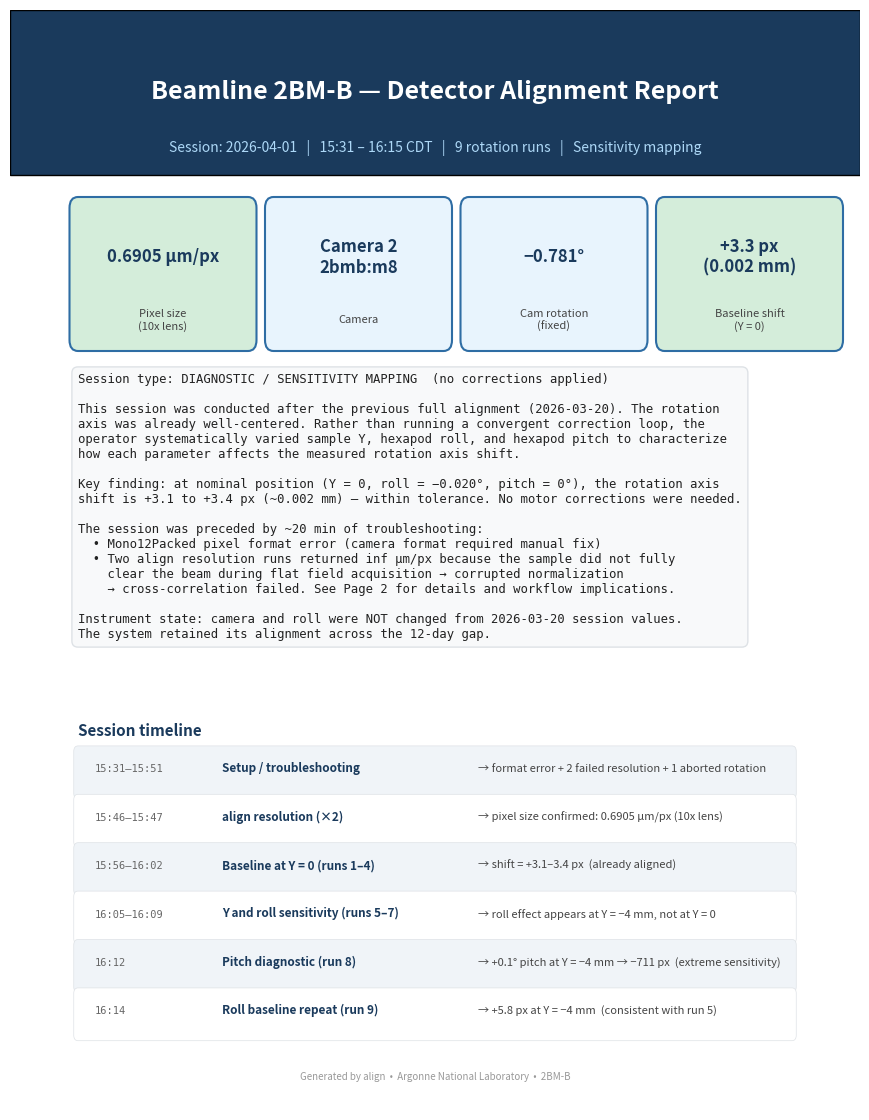

Write Python code to recreate this figure. (Note: this script raises an exception after producing the figure.)
"""
Generate PDF report for the 2026-04-01 alignment session.
Run with: /home/beams/2BMB/conda/anaconda/bin/python docs/report_2026_04_01.py
"""

import numpy as np
import matplotlib
matplotlib.use('Agg')
import matplotlib.pyplot as plt
import matplotlib.gridspec as gridspec
from matplotlib.backends.backend_pdf import PdfPages
from matplotlib.patches import FancyBboxPatch
import matplotlib.patches as mpatches

OUTPUT = '/home/beams0/2BMB/conda/align-decarlof/docs/alignment_report_2026_04_01.pdf'

# ── Fixed configuration ────────────────────────────────────────────────────────
PIXEL_SIZE   = 0.6905   # µm/pixel (average of two resolution runs)
CAMERA       = 'Camera 2 (2bmb:m8)'
LENS         = 'Lens 3 — 10x (2bmb:m4)'
FOCUS        = 0.097    # mm
TABLE_Y      = 8.000    # mm (2bmb:m24, constant throughout)

# ── Setup / troubleshooting log (Phase 0) ─────────────────────────────────────
# columns: time, type, outcome
setup_log = [
    ('15:31:32', 'align status',      'Config dump only — no measurement'),
    ('15:33:01', 'align rotation',    'Immediately cancelled by operator'),
    ('15:38:56', 'align resolution',  'ERROR: Mono12Packed format not supported → aborted'),
    ('15:40:40', 'align resolution',  'Pixel size = inf  (sample not fully cleared for flat field)'),
    ('15:45:06', 'align resolution',  'Pixel size = inf  (sample not fully cleared for flat field)'),
    ('15:46:16', 'align resolution',  '✓  Pixel size = 0.6906 µm/px'),
    ('15:47:40', 'align resolution',  '✓  Pixel size = 0.6904 µm/px'),
    ('15:51:41', 'align rotation',    'Interrupted before completion'),
]

# ── Sensitivity mapping (Phase 1, 9 completed runs) ───────────────────────────
# columns: run#, time, cam_rot(deg), roll(deg), pitch(deg), sample_y(mm),
#          shift_x(px), top(px), center(px), bottom(px), shift_y_pitch(px), note
sens = [
    (1,  '15:56', -0.781, -0.020,  0.000,  0.0, -167.03, -167.47, -166.87, -166.99, +1.975, 'Baseline (large shift — sample repositioned after)'),
    (2,  '15:58', -0.781, -0.020,  0.000,  0.0,   +3.145,   +2.84,   +3.17,   +3.31, +2.005, 'Baseline — well aligned'),
    (3,  '16:00', -0.681, -0.020,  0.000,  0.0,   +3.315,   +2.20,   +3.33,   +4.35, +2.095, 'Cam rot +0.1° test'),
    (4,  '16:02', -0.781, -0.020,  0.000,  0.0,   +3.375,   +3.08,   +3.40,   +3.56, +2.015, 'Baseline repeat'),
    (5,  '16:05', -0.781, -0.020,  0.000, -4.0,   +5.700,   +5.43,   +5.75,   +6.04, +0.265, 'Sample Y = −4 mm'),
    (6,  '16:08', -0.781, +0.020,  0.000, -4.0,   +9.640,   +9.43,   +9.65,   +9.85, +0.005, 'Roll sign flip, Y = −4 mm'),
    (7,  '16:09', -0.781, +0.020,  0.000,  0.0,   +3.160,   +2.97,   +3.19,   +3.38, -0.115, 'Roll sign flip, Y = 0'),
    (8,  '16:12', -0.781, -0.020, +0.100, -4.0, -711.160, -707.87, -711.92, -711.80, +0.760, 'Pitch +0.1° diagnostic'),
    (9,  '16:14', -0.781, -0.020,  0.000, -4.0,   +5.830,   +5.55,   +5.87,   +6.18, +0.685, 'Return to baseline at Y = −4 mm'),
]

COLORS = {
    'header':    '#1a3a5c',
    'subheader': '#2e6da4',
    'accent':    '#e8f4fd',
    'converged': '#d4edda',
    'yes':       '#fff3cd',
    'warn':      '#ffeeba',
    'error':     '#f8d7da',
    'text':      '#222222',
}

def add_header(fig, title, subtitle=''):
    ax = fig.add_axes([0, 0.93, 1, 0.07])
    ax.set_xlim(0, 1); ax.set_ylim(0, 1); ax.axis('off')
    ax.add_patch(FancyBboxPatch((0, 0), 1, 1, boxstyle='square,pad=0',
                                facecolor=COLORS['header'], zorder=0))
    ax.text(0.5, 0.65, title, ha='center', va='center', fontsize=14,
            fontweight='bold', color='white', transform=ax.transAxes)
    if subtitle:
        ax.text(0.5, 0.2, subtitle, ha='center', va='center', fontsize=9,
                color='#add8f7', transform=ax.transAxes)


with PdfPages(OUTPUT) as pdf:

    # ── PAGE 1: Title ──────────────────────────────────────────────────────────
    fig = plt.figure(figsize=(8.5, 11))
    ax = fig.add_axes([0, 0, 1, 1]); ax.axis('off')

    ax.add_patch(FancyBboxPatch((0, 0.85), 1, 0.15, boxstyle='square,pad=0',
                                facecolor=COLORS['header']))
    ax.text(0.5, 0.925, 'Beamline 2BM-B — Detector Alignment Report',
            ha='center', va='center', fontsize=18, fontweight='bold',
            color='white', transform=ax.transAxes)
    ax.text(0.5, 0.875,
            'Session: 2026-04-01   |   15:31 – 16:15 CDT   |   9 rotation runs   |   Sensitivity mapping',
            ha='center', va='center', fontsize=10, color='#add8f7',
            transform=ax.transAxes)

    summaries = [
        ('Pixel size\n(10x lens)',   '0.6905 µm/px', COLORS['converged']),
        ('Camera',                   'Camera 2\n2bmb:m8',  COLORS['accent']),
        ('Cam rotation\n(fixed)',    '−0.781°',       COLORS['accent']),
        ('Baseline shift\n(Y = 0)', '+3.3 px\n(0.002 mm)', COLORS['converged']),
    ]
    for i, (label, value, color) in enumerate(summaries):
        x = 0.08 + i * 0.23
        ax.add_patch(FancyBboxPatch((x, 0.70), 0.20, 0.12,
                                    boxstyle='round,pad=0.01',
                                    facecolor=color, edgecolor=COLORS['subheader'],
                                    linewidth=1.5, transform=ax.transAxes))
        ax.text(x + 0.10, 0.775, value, ha='center', va='center',
                fontsize=12, fontweight='bold', color=COLORS['header'],
                transform=ax.transAxes)
        ax.text(x + 0.10, 0.718, label, ha='center', va='center',
                fontsize=8, color='#444', transform=ax.transAxes)

    overview = (
        "Session type: DIAGNOSTIC / SENSITIVITY MAPPING  (no corrections applied)\n\n"
        "This session was conducted after the previous full alignment (2026-03-20). The rotation\n"
        "axis was already well-centered. Rather than running a convergent correction loop, the\n"
        "operator systematically varied sample Y, hexapod roll, and hexapod pitch to characterize\n"
        "how each parameter affects the measured rotation axis shift.\n\n"
        "Key finding: at nominal position (Y = 0, roll = −0.020°, pitch = 0°), the rotation axis\n"
        "shift is +3.1 to +3.4 px (~0.002 mm) — within tolerance. No motor corrections were needed.\n\n"
        "The session was preceded by ~20 min of troubleshooting:\n"
        "  • Mono12Packed pixel format error (camera format required manual fix)\n"
        "  • Two align resolution runs returned inf µm/px because the sample did not fully\n"
        "    clear the beam during flat field acquisition → corrupted normalization\n"
        "    → cross-correlation failed. See Page 2 for details and workflow implications.\n\n"
        "Instrument state: camera and roll were NOT changed from 2026-03-20 session values.\n"
        "The system retained its alignment across the 12-day gap."
    )
    ax.text(0.08, 0.67, overview, ha='left', va='top', fontsize=8.8,
            color=COLORS['text'], transform=ax.transAxes,
            fontfamily='monospace',
            bbox=dict(boxstyle='round,pad=0.5', facecolor='#f8f9fa',
                      edgecolor='#dee2e6', linewidth=1))

    timeline = [
        ('15:31–15:51', 'Setup / troubleshooting',   '→ format error + 2 failed resolution + 1 aborted rotation'),
        ('15:46–15:47', 'align resolution (×2)',      '→ pixel size confirmed: 0.6905 µm/px (10x lens)'),
        ('15:56–16:02', 'Baseline at Y = 0 (runs 1–4)', '→ shift = +3.1–3.4 px  (already aligned)'),
        ('16:05–16:09', 'Y and roll sensitivity (runs 5–7)', '→ roll effect appears at Y = −4 mm, not at Y = 0'),
        ('16:12',       'Pitch diagnostic (run 8)',   '→ +0.1° pitch at Y = −4 mm → −711 px  (extreme sensitivity)'),
        ('16:14',       'Roll baseline repeat (run 9)', '→ +5.8 px at Y = −4 mm  (consistent with run 5)'),
    ]
    ax.text(0.08, 0.34, 'Session timeline', fontsize=11, fontweight='bold',
            color=COLORS['header'], transform=ax.transAxes)
    for j, (time, phase, result) in enumerate(timeline):
        y = 0.30 - j * 0.044
        ax.add_patch(FancyBboxPatch((0.08, y - 0.012), 0.84, 0.038,
                                    boxstyle='round,pad=0.005',
                                    facecolor='#f0f4f8' if j % 2 == 0 else 'white',
                                    edgecolor='#dee2e6', linewidth=0.5,
                                    transform=ax.transAxes))
        ax.text(0.10, y + 0.007, time, fontsize=7.5, color='#666',
                transform=ax.transAxes, fontfamily='monospace')
        ax.text(0.25, y + 0.007, phase, fontsize=8.5, fontweight='bold',
                color=COLORS['header'], transform=ax.transAxes)
        ax.text(0.55, y + 0.007, result, fontsize=8, color='#444',
                transform=ax.transAxes)

    ax.text(0.5, 0.03, 'Generated by align  •  Argonne National Laboratory  •  2BM-B',
            ha='center', va='center', fontsize=7, color='#999',
            transform=ax.transAxes)

    pdf.savefig(fig, bbox_inches='tight')
    plt.close(fig)

    # ── PAGE 2: Flat field / resolution workflow note + setup log ─────────────
    fig = plt.figure(figsize=(8.5, 11))
    add_header(fig, 'Setup Issues & Flat-Field Workflow Dependency',
               'Why align resolution must follow the DMagic sample-positioning step')

    ax = fig.add_axes([0.06, 0.05, 0.88, 0.86])
    ax.axis('off')

    # Setup log table
    ax.text(0.0, 0.97, 'Table 0 — Setup / troubleshooting log (Phase 0)',
            fontsize=10, fontweight='bold', color=COLORS['header'],
            transform=ax.transAxes, va='top')

    col_labels = ['Time', 'Command', 'Outcome']
    table_colors = []
    for row in setup_log:
        if 'ERROR' in row[2] or 'inf' in row[2]:
            table_colors.append([COLORS['error']] * 3)
        elif '✓' in row[2]:
            table_colors.append([COLORS['converged']] * 3)
        elif 'Immediately' in row[2] or 'dump' in row[2]:
            table_colors.append(['#f8f9fa'] * 3)
        else:
            table_colors.append([COLORS['warn']] * 3)

    tbl = ax.table(
        cellText=[[r[0], r[1], r[2]] for r in setup_log],
        colLabels=col_labels,
        cellColours=table_colors,
        loc='upper center', cellLoc='left',
        bbox=[0, 0.68, 1, 0.27],
    )
    tbl.auto_set_font_size(False)
    tbl.set_fontsize(8)
    tbl.scale(1, 1.5)
    for (r, c), cell in tbl.get_celld().items():
        if r == 0:
            cell.set_facecolor(COLORS['subheader'])
            cell.set_text_props(color='white', fontweight='bold')
        cell.set_edgecolor('#dee2e6')
        if c == 2:
            cell.set_text_props(fontsize=7.5)

    # Workflow explanation box
    ax.text(0.0, 0.65, 'Flat-field dependency — workflow insight',
            fontsize=10, fontweight='bold', color='#8b0000',
            transform=ax.transAxes, va='top')

    workflow_text = (
        "Two of the three align resolution failures (15:40 and 15:45) returned pixel size = ∞.\n"
        "This happens when the cross-correlation shift is zero — i.e., moving the sample stage by\n"
        "a known distance produces no detectable feature displacement in the image.\n\n"
        "Root cause: the sample did not fully clear the beam during the flat field (white field)\n"
        "acquisition. When the sample partially blocks the flat field, the normalized image\n"
        "(sample / flat) is corrupted — the 'sample' image and 'flat' image are not independent,\n"
        "so the phase cross-correlation finds no coherent shift → returns shift = (0, 0) → ∞ µm/px.\n\n"
        "The same corrupted normalization would propagate to align rotation if pixel size were\n"
        "accepted from a failed resolution run.\n\n"
        "This establishes a critical prerequisite chain:\n\n"
        "     DMagic step\n"
        "     (sets correct sample IN and OUT positions for the current sample geometry)\n"
        "           ↓\n"
        "     align resolution\n"
        "     (flat field acquired with sample fully OUT → clean normalization → valid pixel size)\n"
        "           ↓\n"
        "     align rotation\n"
        "     (uses pixel size from above; cross-correlation valid because normalization is clean)\n\n"
        "The DMagic step is therefore not optional bookkeeping — it is a correctness prerequisite\n"
        "for both align resolution and align rotation. Any automation model must enforce this order\n"
        "and verify that pixel size is finite before proceeding to rotation alignment."
    )
    ax.text(0.0, 0.62, workflow_text, ha='left', va='top', fontsize=8.8,
            color=COLORS['text'], transform=ax.transAxes,
            fontfamily='monospace',
            bbox=dict(boxstyle='round,pad=0.5', facecolor='#fff8f8',
                      edgecolor='#f5c6cb', linewidth=1.2))

    pdf.savefig(fig, bbox_inches='tight')
    plt.close(fig)

    # ── PAGE 3: Sensitivity mapping table + plots ──────────────────────────────
    fig = plt.figure(figsize=(8.5, 11))
    add_header(fig, 'Sensitivity Mapping — Phase 1 (9 runs, no corrections applied)',
               'Systematically varying sample Y, roll, and pitch to characterize rotation axis response')

    gs = gridspec.GridSpec(2, 2, figure=fig, top=0.91, bottom=0.05,
                           hspace=0.42, wspace=0.32, height_ratios=[1.5, 1])

    # --- table ---
    ax_t = fig.add_subplot(gs[0, :])
    ax_t.axis('off')

    col_labels = ['#', 'Time', 'Cam rot\n(°)', 'Roll\n(°)', 'Pitch\n(°)',
                  'Sample Y\n(mm)', 'Shift X\n(px)', 'Top\n(px)', 'Ctr\n(px)',
                  'Bot\n(px)', 'Pitch Y\n(px)', 'Note']
    table_data = []
    row_colors = []
    for row in sens:
        table_data.append([
            str(row[0]), row[1],
            f'{row[2]:+.3f}', f'{row[3]:+.3f}', f'{row[4]:+.3f}',
            f'{row[5]:+.1f}',
            f'{row[6]:+.2f}', f'{row[7]:+.2f}', f'{row[8]:+.2f}', f'{row[9]:+.2f}',
            f'{row[10]:+.3f}', row[11]
        ])
        if abs(row[6]) > 100:
            row_colors.append([COLORS['error']] * 12)
        elif row[4] != 0.0:
            row_colors.append([COLORS['warn']] * 12)
        elif row[5] < 0:
            row_colors.append([COLORS['accent']] * 12)
        else:
            row_colors.append(['white'] * 12)

    tbl = ax_t.table(
        cellText=table_data,
        colLabels=col_labels,
        cellColours=row_colors,
        loc='center', cellLoc='center'
    )
    tbl.auto_set_font_size(False)
    tbl.set_fontsize(6.8)
    tbl.scale(1, 1.4)
    for (r, c), cell in tbl.get_celld().items():
        if r == 0:
            cell.set_facecolor(COLORS['subheader'])
            cell.set_text_props(color='white', fontweight='bold')
        cell.set_edgecolor('#dee2e6')

    patches = [
        mpatches.Patch(facecolor=COLORS['error'],    label='Large shift (anomaly or diagnostic)'),
        mpatches.Patch(facecolor=COLORS['warn'],     label='Pitch diagnostic (pitch ≠ 0)'),
        mpatches.Patch(facecolor=COLORS['accent'],   label='Sample Y = −4 mm'),
        mpatches.Patch(facecolor='white', edgecolor='#ccc', label='Baseline (Y = 0)'),
    ]
    ax_t.legend(handles=patches, loc='lower center', ncol=4, fontsize=7,
                bbox_to_anchor=(0.5, -0.06), framealpha=0.9, edgecolor='#ccc')
    ax_t.set_title('Table 1 — Sensitivity mapping measurements', fontsize=10,
                   fontweight='bold', color=COLORS['header'], pad=6)

    # --- plot 1: shift X vs run# ---
    ax_p1 = fig.add_subplot(gs[1, 0])
    runs      = [r[0] for r in sens]
    shifts    = [r[6] for r in sens]
    plot_colors = []
    for r in sens:
        if abs(r[6]) > 100:
            plot_colors.append('#e74c3c')
        elif r[4] != 0.0:
            plot_colors.append('#f39c12')
        elif r[5] < 0:
            plot_colors.append('#2e6da4')
        else:
            plot_colors.append('#27ae60')

    bars = ax_p1.bar(runs, shifts, color=plot_colors, edgecolor='white', linewidth=0.8)
    ax_p1.axhline(0, color='black', linewidth=0.8)
    ax_p1.axhline(+5, color='green', linestyle=':', linewidth=1, label='±5 px tolerance')
    ax_p1.axhline(-5, color='green', linestyle=':', linewidth=1)
    ax_p1.set_xlabel('Run #', fontsize=9)
    ax_p1.set_ylabel('Shift X (px)', fontsize=9)
    ax_p1.set_title('Fig 1 — Shift X per run\n(run 8 clipped to ±50 px scale)',
                    fontsize=8.5, fontweight='bold', color=COLORS['header'])
    ax_p1.set_ylim(-50, 20)
    ax_p1.set_xticks(runs)
    ax_p1.annotate('−711 px\n(pitch diag.)', xy=(8, -50), xytext=(8, -42),
                   ha='center', fontsize=7, color='#e74c3c',
                   arrowprops=dict(arrowstyle='->', color='#e74c3c'))
    ax_p1.grid(True, axis='y', alpha=0.3)
    ax_p1.set_facecolor('#fafafa')

    legend_patches = [
        mpatches.Patch(color='#27ae60', label='Y = 0, baseline'),
        mpatches.Patch(color='#2e6da4', label='Y = −4 mm'),
        mpatches.Patch(color='#f39c12', label='Pitch ≠ 0'),
        mpatches.Patch(color='#e74c3c', label='Anomaly / diagnostic'),
    ]
    ax_p1.legend(handles=legend_patches, fontsize=6.5, loc='lower left')

    # --- plot 2: roll sensitivity at Y=0 vs Y=-4mm ---
    ax_p2 = fig.add_subplot(gs[1, 1])

    # Y=0 data: runs 2,3,4 (roll=-0.020) and run 7 (roll=+0.020)
    # Y=-4 data: runs 5 (roll=-0.020) and run 6 (roll=+0.020), run 9 (roll=-0.020)
    y0_roll_neg  = np.mean([sens[1][6], sens[3][6]])   # runs 2,4
    y0_roll_pos  = sens[6][6]                           # run 7
    ym4_roll_neg = np.mean([sens[4][6], sens[8][6]])   # runs 5,9
    ym4_roll_pos = sens[5][6]                           # run 6

    categories = ['Roll = −0.020°\n(Y = 0)', 'Roll = +0.020°\n(Y = 0)',
                  'Roll = −0.020°\n(Y = −4 mm)', 'Roll = +0.020°\n(Y = −4 mm)']
    values = [y0_roll_neg, y0_roll_pos, ym4_roll_neg, ym4_roll_pos]
    bar_colors = ['#27ae60', '#27ae60', '#2e6da4', '#2e6da4']
    alpha_vals = [1.0, 0.5, 1.0, 0.5]

    for i, (cat, val, bc, al) in enumerate(zip(categories, values, bar_colors, alpha_vals)):
        ax_p2.bar(i, val, color=bc, alpha=al, edgecolor='white', linewidth=0.8)

    ax_p2.axhline(0, color='black', linewidth=0.8)
    ax_p2.set_xticks(range(4))
    ax_p2.set_xticklabels(categories, fontsize=7)
    ax_p2.set_ylabel('Shift X (px)', fontsize=9)
    ax_p2.set_title('Fig 2 — Roll sensitivity\nvs. sample Y position',
                    fontsize=8.5, fontweight='bold', color=COLORS['header'])
    ax_p2.grid(True, axis='y', alpha=0.3)
    ax_p2.set_facecolor('#fafafa')

    # annotate delta at each Y
    delta_y0  = abs(y0_roll_pos  - y0_roll_neg)
    delta_ym4 = abs(ym4_roll_pos - ym4_roll_neg)
    ax_p2.annotate(f'Δ = {delta_y0:.2f} px', xy=(0.5, max(y0_roll_neg, y0_roll_pos) + 0.3),
                   ha='center', fontsize=7.5, color='#27ae60')
    ax_p2.annotate(f'Δ = {delta_ym4:.2f} px', xy=(2.5, max(ym4_roll_neg, ym4_roll_pos) + 0.3),
                   ha='center', fontsize=7.5, color='#2e6da4')

    pdf.savefig(fig, bbox_inches='tight')
    plt.close(fig)

    # ── PAGE 4: Key findings + automation roadmap ──────────────────────────────
    fig = plt.figure(figsize=(8.5, 11))
    add_header(fig, 'Key Findings & Automation Roadmap', '')

    ax = fig.add_axes([0.06, 0.05, 0.88, 0.86])
    ax.axis('off')

    sections = [
        ('1.  System retained alignment across 12 days', COLORS['header'], [
            'Baseline shift at Y=0 is +3.1–3.4 px (+0.002 mm) — consistent across all four baseline runs.',
            'No corrections were needed: camera rotation, roll, and pitch were unchanged from 2026-03-20.',
            'This confirms that the hexapod and camera rotation motors are mechanically stable.',
        ]),
        ('2.  Roll effect is geometry-dependent — only measurable at elevated Y', COLORS['header'], [
            'At Y = 0: reversing roll sign (−0.020° → +0.020°, Δ = 0.040°) changes shift by < 0.05 px.',
            'At Y = −4 mm: same roll reversal changes shift by 3.94 px → sensitivity ≈ 99 px/deg.',
            'Roll correction must be performed at a Y offset from zero (Y_ref ≈ ±5 mm, operator-confirmed).',
            'Larger |Y_ref| increases sensitivity and makes the correction more precise.',
        ]),
        ('3.  Pitch is the most sensitive axis — correct last', '#8b0000', [
            'Pitch +0.100° at Y = −4 mm → shift X = −711 px (0.491 mm) — over 200× larger than baseline.',
            'Sensitivity: ~7,100 px/deg at Y = −4 mm.  Even 0.01° of pitch error = ~71 px.',
            'Pitch correction must be done AFTER camera rotation and roll are converged.',
            'Pitch is the tilt of the rotation axis along the beam (Z direction).',
            'At Y = 0, pitch effect is smaller (geometry-dependent, like roll).',
        ]),
        ('4.  Camera rotation has negligible effect at this precision level', COLORS['header'], [
            'Changing camera rotation from −0.781° to −0.681° (Δ = 0.100°) changed shift by +0.17 px.',
            'Tilt (bottom − top) at Y = 0 is < 2 px across all runs — camera rotation is well converged.',
            'Camera rotation correction should be re-verified after roll and pitch adjustments.',
        ]),
        ('5.  Flat field prerequisite: DMagic step must precede align resolution', '#8b0000', [
            'Two resolution runs returned inf µm/px because the sample partially blocked the flat field.',
            'Corrupted flat field → corrupted normalized image → cross-correlation returns (0,0) → inf.',
            'The DMagic step sets correct sample IN/OUT positions for the current sample geometry.',
            'Automation must check pixel_size is finite before proceeding to align rotation.',
        ]),
        ('6.  Proposed 4-step automation sequence', '#1a5c1a', [
            '  PRE  DMagic step → sets sample IN/OUT positions for current sample/lens geometry.',
            '  PRE  align resolution → confirm pixel size is finite (abort if inf).',
            '  [1]  align rotation at Y = 0 → adjust camera rotation until |tilt| < 0.5 px.',
            '  [2]  Operator confirms Y_ref (suggest ±5 mm; larger = more sensitive).',
            '       align rotation at +Y_ref and −Y_ref → adjust roll until shift is equal at both.',
            '  [3]  align rotation at Y_ref → adjust pitch to zero the Y-shift component.',
            '  [4]  align rotation at Y = 0 → verify camera rotation still converged; correct if needed.',
            '       apply shift_center → move sample X to center the rotation axis.',
            'Expected iterations: ~5–10 total vs. 45 in the 2026-03-20 manual session.',
        ]),
    ]

    y_pos = 0.97
    for title, color, bullets in sections:
        ax.text(0.0, y_pos, title, fontsize=9.5, fontweight='bold', color=color,
                transform=ax.transAxes, va='top')
        y_pos -= 0.030
        for bullet in bullets:
            ax.text(0.02, y_pos, f'•  {bullet}', fontsize=8.2, color=COLORS['text'],
                    transform=ax.transAxes, va='top')
            y_pos -= 0.024
        y_pos -= 0.016
        ax.plot([0.0, 1.0], [y_pos + 0.008, y_pos + 0.008], color='#dee2e6',
                linewidth=0.8, transform=ax.transAxes)
        y_pos -= 0.008

    ax.text(0.5, -0.01,
            'Generated by align  •  Argonne National Laboratory  •  2BM-B  •  2026-04-01',
            ha='center', va='bottom', fontsize=7, color='#999',
            transform=ax.transAxes)

    pdf.savefig(fig, bbox_inches='tight')
    plt.close(fig)

print(f'Report written to {OUTPUT}')
